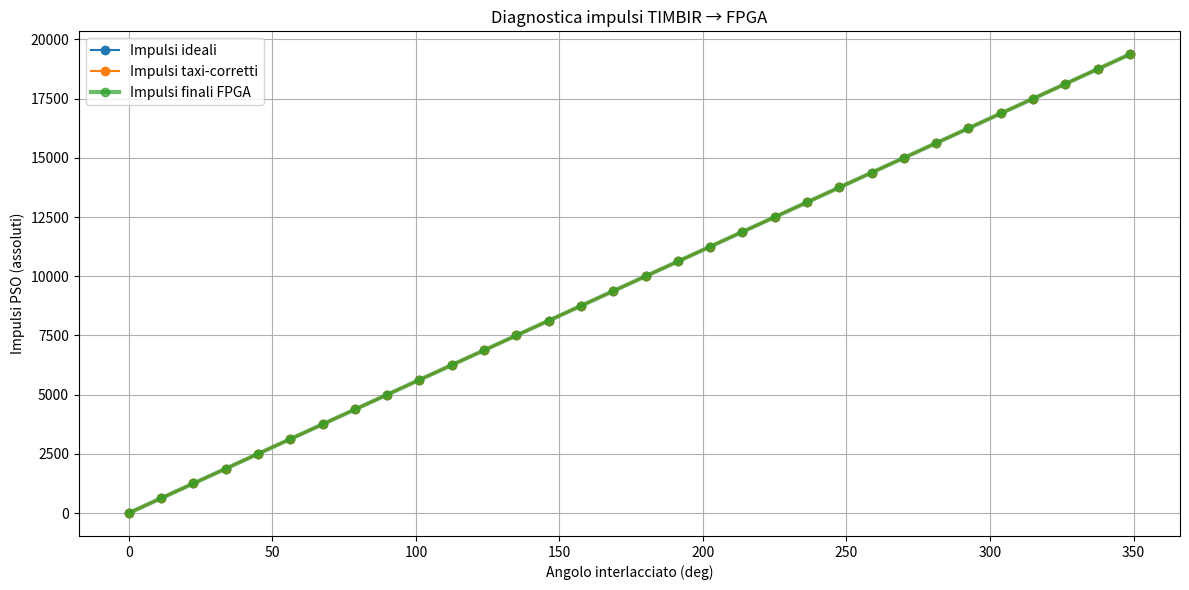

The script that saved this image:
"""
theta_interlaced           = angoli TIMBIR ordinati
theta_real_interlaced      = angoli TIMBIR corretti dal taxi model
pulses_interlaced_ideal    = conversione diretta
pulses_interlaced_real     = conversione taxi-corretta
PSOCountsFinal             = impulsi per FPGA
"""


import numpy as np
import math
import struct
import matplotlib.pyplot as plt

# ============================================================================
#                     CLASSE INTERLACED SCAN 
# ============================================================================

class InterlacedScan:
    """
        - logica nominale di TomoScanPSO 
        - generazione angoli interlacciati TIMBIR
        - correzione taxi  
        - conversione angoli to impulsi
        - esportazione impulsi in formato binario per memPulseSeq 
        - grafici di verifica 

     nomenclatura è coerente con TomoScanPSO
    """

    # ----------------------------------------------------------------------
    # init e parametri
    # ----------------------------------------------------------------------
    def __init__(self,
                 rotation_start = 0.0,
                 rotation_stop = 360.0,
                 num_angles = 32,        
                 PSOCountsPerRotation = 20000,
                 RotationDirection = 0,
                 RotationAccelTime = 0.15,
                 exposure = 0.01,
                 readout = 0.01,
                 readout_margin = 1,
                 K_interlace = 4):      

        # Parametri di scansione
        self.rotation_start = rotation_start   # angolo iniziale della scansione 
        self.rotation_stop  = rotation_stop    # angolo finale della scansione 
        self.num_angles     = num_angles       # num proiezioni, nuovo pv
        self.K_interlace    = K_interlace      # nuovo pv

        # Parametri hardware
        self.PSOCountsPerRotation = PSOCountsPerRotation
        self.RotationDirection    = RotationDirection
        self.RotationAccelTime    = RotationAccelTime

        # Parametri camera
        self.exposure = exposure
        self.readout  = readout
        self.readout_margin = readout_margin

        # Step iniziale  
        self.rotation_step = (rotation_stop - rotation_start) / (num_angles - 1)

    # ----------------------------------------------------------------------
    # Funzione identica a TomoScanPSO.compute_senses()
    # ----------------------------------------------------------------------
    def compute_senses(self):
        """
        Determina la direzione del moto rispetto agli impulsi encoder,
        come nella versione reale di TomoScanPSO.
        """
        encoder_dir = 1 if self.PSOCountsPerRotation > 0 else -1
        motor_dir   = 1 if self.RotationDirection == 0 else -1
        user_dir    = 1 if self.rotation_stop > self.rotation_start else -1
        return encoder_dir * motor_dir * user_dir, user_dir

    # ----------------------------------------------------------------------
    def compute_frame_time(self):
        """Tempo totale per frame = esposizione + readout"""
        return self.exposure + self.readout

    # ----------------------------------------------------------------------
    # Replica fedele della logica compute_positions_PSO di TomoScanPSO
    # ----------------------------------------------------------------------
    def compute_positions_PSO(self):
        """
        Calcola rotation_step corretto (in impulsi interi),
        taxi start/end e vettore degli angoli equispaziati nominali.
        """
        overall_sense, user_direction = self.compute_senses()
        encoder_multiply = self.PSOCountsPerRotation / 360.0

        # Correzione step per avere impulsi interi
        raw_counts = self.rotation_step * encoder_multiply
        delta_counts = round(raw_counts)
        self.rotation_step = delta_counts / encoder_multiply

        # Velocità del motore
        dt = self.compute_frame_time()
        self.motor_speed = abs(self.rotation_step) / dt

        # Distanza necessaria per accelerare
        accel_dist = 0.5 * self.motor_speed * self.RotationAccelTime

        # Rotazione di partenza corretta
        if overall_sense > 0:
            self.rotation_start_new = self.rotation_start
        else:
            self.rotation_start_new = self.rotation_start - (2 - self.readout_margin) * self.rotation_step

        # Taxi come multiplo dello step
        taxi_steps = math.ceil((accel_dist / abs(self.rotation_step)) + 0.5)
        taxi_dist  = taxi_steps * abs(self.rotation_step)

        self.PSOStartTaxi = self.rotation_start_new - taxi_dist * user_direction
        self.rotation_stop_new = self.rotation_start_new + (self.num_angles - 1) * self.rotation_step
        self.PSOEndTaxi   = self.rotation_stop_new + taxi_dist * user_direction

        # Angoli "classici"
        self.theta_classic = self.rotation_start_new + np.arange(self.num_angles) * self.rotation_step

    # ----------------------------------------------------------------------
    # TIMBIR — bit reverse
    # ----------------------------------------------------------------------
    def bit_reverse(self, n, bits):
        return int(f"{n:0{bits}b}"[::-1], 2)

    # ----------------------------------------------------------------------
    def generate_interlaced_angles(self):
        """
        Genera gli angoli TIMBIR interlacciati, ordinati in senso crescente.
        """
        bits = int(np.log2(self.num_angles))
        theta = np.array([
            self.bit_reverse(n, bits) * 360.0 / self.num_angles
            for n in range(self.num_angles)
        ])
        self.theta_interlaced = np.sort(theta)

    # ----------------------------------------------------------------------
    # Modello cinematico del taxi
    # ----------------------------------------------------------------------
    def simulate_taxi_motion(self, omega_target=10, dt=1e-4):
        """
        Simula accelerazione → regime → decelerazione
        per modellare angolo reale(t).
        """
        accel = decel = omega_target / self.RotationAccelTime

        T_acc = omega_target / accel
        t_acc = np.arange(0, T_acc, dt)
        theta_acc = 0.5 * accel * t_acc**2

        theta_flat_len = 360 - 2 * theta_acc[-1]
        T_flat = theta_flat_len / omega_target
        t_flat = np.arange(0, T_flat, dt)
        theta_flat = theta_acc[-1] + omega_target * t_flat

        T_dec = omega_target / decel
        t_dec = np.arange(0, T_dec, dt)
        theta_dec = theta_flat[-1] + omega_target*t_dec - 0.5*decel*t_dec**2

        self.t_vec = np.concatenate([t_acc, t_acc[-1] + t_flat,
                                     t_acc[-1] + t_flat[-1] + t_dec])
        self.theta_vec = np.concatenate([theta_acc, theta_flat, theta_dec])

    # ----------------------------------------------------------------------
    def compute_real_motion(self):
        """Trova i tempi reali in cui vengono raggiunti gli angoli TIMBIR."""
        self.t_real = np.interp(self.theta_interlaced, self.theta_vec, self.t_vec)
        self.theta_real = np.interp(self.t_real, self.t_vec, self.theta_vec)

    # ----------------------------------------------------------------------
    def convert_angles_to_counts(self):
        """Converte angoli → impulsi PSO assoluti."""
        pulses_per_degree = self.PSOCountsPerRotation / 360.0
        self.PSOCountsIdeal = np.round(self.theta_interlaced * pulses_per_degree).astype(int)
        self.PSOCountsTaxiCorrected = np.round(self.theta_real * pulses_per_degree).astype(int)
        self.PSOCountsFinal = self.PSOCountsTaxiCorrected.copy()

    # ----------------------------------------------------------------------
    # A — Salvataggio impulsi per memPulseSeq in formato BINARIO
    # ----------------------------------------------------------------------
    def save_pulses_bin(self, filename="pulses.bin"):
        """
        Salva gli impulsi assoluti in formato binario 32-bit LE,
        compatibile con memPulseSeq.
        """
        with open(filename, "wb") as f:
            for p in self.PSOCountsFinal:
                f.write(struct.pack("<i", int(p)))

        print(f"[OK] Salvato file binario per FPGA: {filename}")

    # ----------------------------------------------------------------------
    # B — Grafico diagnostico
    # ----------------------------------------------------------------------
    def plot_diagnostics(self):
        plt.figure(figsize=(12,6))
        plt.plot(self.theta_interlaced, self.PSOCountsIdeal, 'o-', label="Impulsi ideali")
        plt.plot(self.theta_interlaced, self.PSOCountsTaxiCorrected, 'o-', label="Impulsi taxi-corretti")
        plt.plot(self.theta_interlaced, self.PSOCountsFinal, 'o-', label="Impulsi finali FPGA", linewidth=3, alpha=0.7)

        plt.xlabel("Angolo interlacciato (deg)")
        plt.ylabel("Impulsi PSO (assoluti)")
        plt.title("Diagnostica impulsi TIMBIR → FPGA")
        plt.grid()
        plt.legend()
        plt.tight_layout()
        plt.show()


# ============================================================================
#                     ESEMPIO COMPLETO
# ============================================================================

if __name__ == "__main__":

    scan = InterlacedScan(num_angles=32, K_interlace=4)

    scan.compute_positions_PSO()
    scan.generate_interlaced_angles()
    scan.simulate_taxi_motion()
    scan.compute_real_motion()
    scan.convert_angles_to_counts()

    scan.plot_diagnostics()
    scan.save_pulses_bin("pulses.bin")
